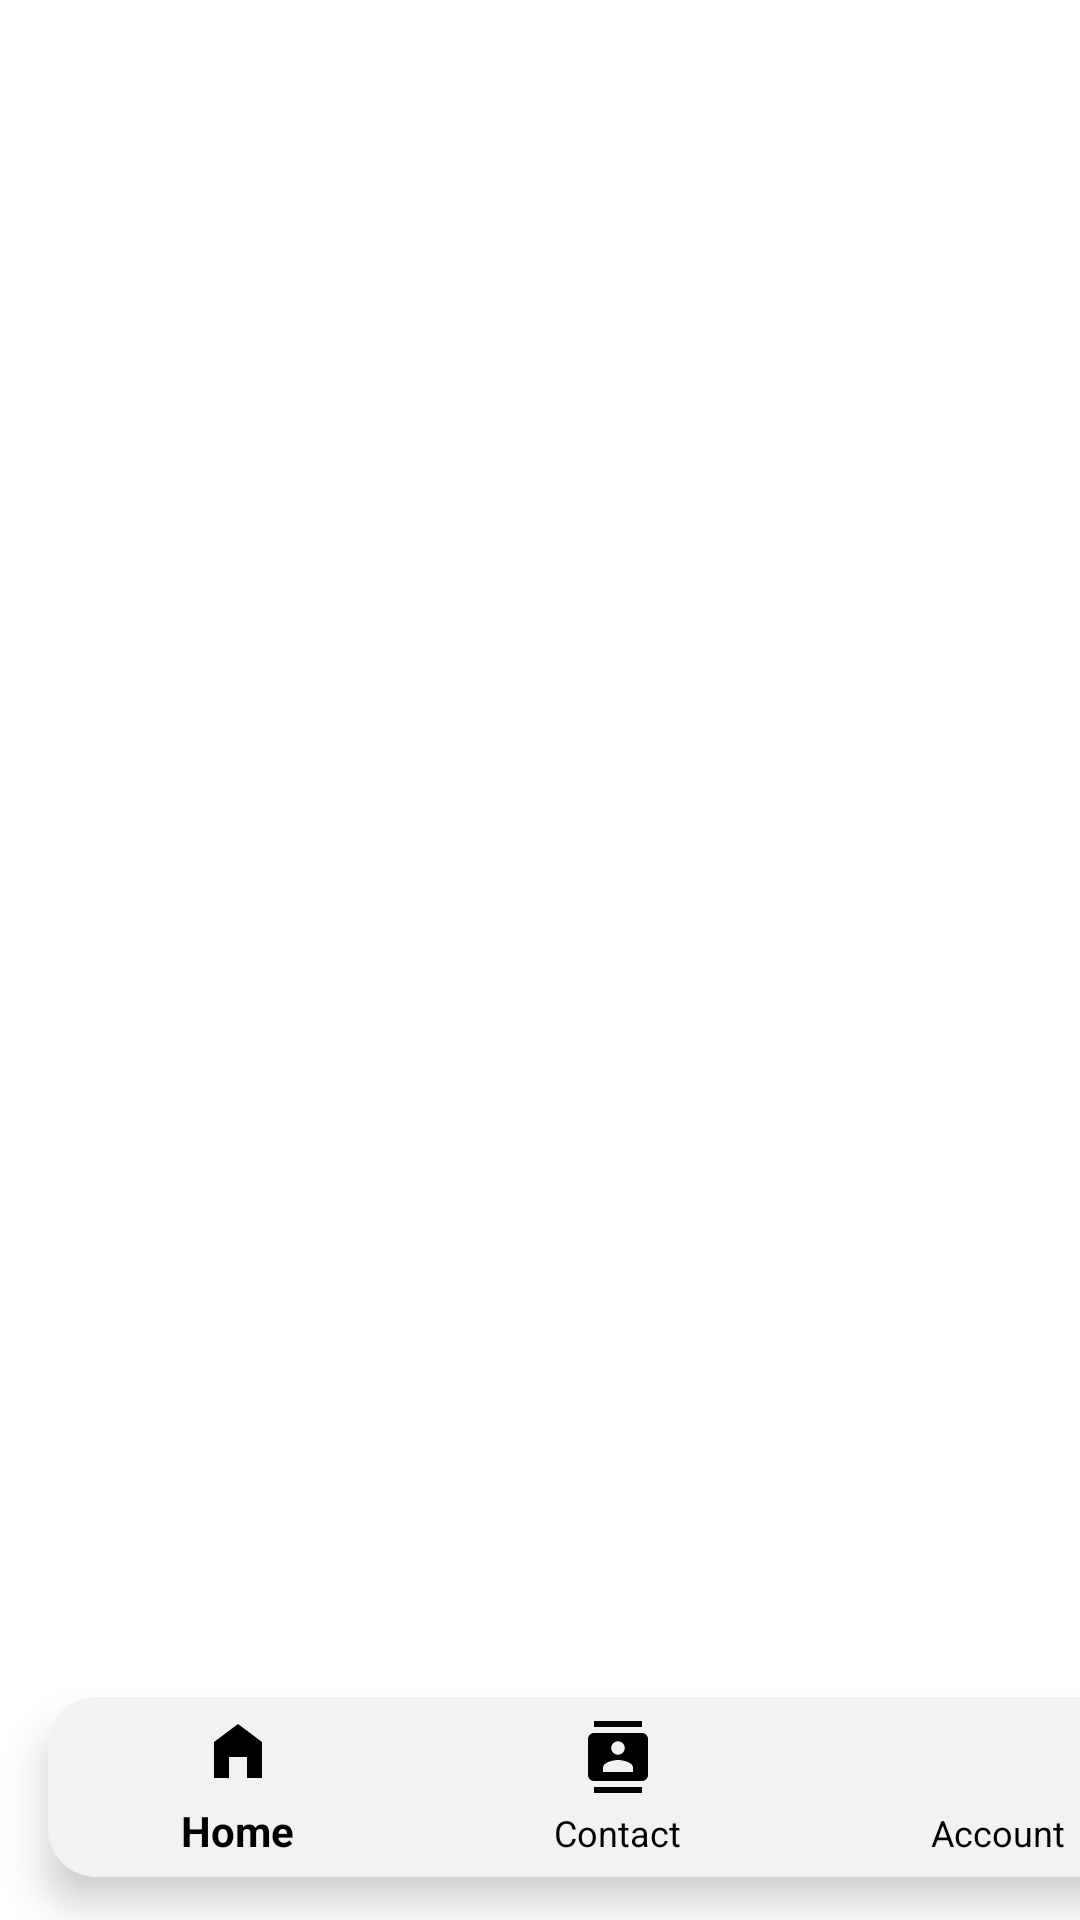

Produce the Android XML layout that renders to this screen, including the resource entries it uses.
<!-- AndroidManifest.xml: application theme Theme.Contactmanager -->
<!-- res/layout/activity_contact.xml -->
<?xml version="1.0" encoding="utf-8"?>
<androidx.constraintlayout.widget.ConstraintLayout xmlns:android="http://schemas.android.com/apk/res/android"
    xmlns:app="http://schemas.android.com/apk/res-auto"
    xmlns:tools="http://schemas.android.com/tools"
    android:layout_width="match_parent"
    android:layout_height="match_parent"
    android:background="@color/white"
    tools:context=".ContactActivity">


    <com.google.android.material.bottomnavigation.BottomNavigationView
        android:id="@+id/bottomNavigationView"
        android:layout_width="380dp"
        android:layout_height="60dp"
        android:layout_marginStart="16dp"
        android:layout_marginEnd="16dp"
        android:layout_marginBottom="8dp"
        android:background="@drawable/buttonnavbar"
        app:layout_constraintBottom_toBottomOf="parent"
        app:layout_constraintEnd_toEndOf="parent"
        app:layout_constraintHorizontal_bias="0.0"
        app:itemIconTint="@color/nav_item_color"
        app:itemTextColor="@color/nav_item_color"
        app:layout_constraintStart_toStartOf="parent"
        app:layout_constraintTop_toTopOf="parent"
        app:menu="@menu/navbar_menu"
        app:layout_constraintVertical_bias="0.989" />



</androidx.constraintlayout.widget.ConstraintLayout>
<!-- resources referenced by this layout -->
<resources>
  <!-- drawable buttonnavbar (drawable) -->
  <?xml version="1.0" encoding="utf-8"?>
  <selector xmlns:android="http://schemas.android.com/apk/res/android">
      <item>
          <shape android:shape="rectangle">
              <solid android:color="#f2f2f2"></solid>
              <corners android:radius="16dp"></corners>
          </shape>
      </item>
  </selector>
  <style name="Theme.Contactmanager" parent="Base.Theme.Contactmanager" />
  <style name="Base.Theme.Contactmanager" parent="Theme.AppCompat.Light.NoActionBar">
          
          
          <item name="android:windowTranslucentStatus">
              false
          </item>
          
          <item name="android:statusBarColor">
              @android:color/transparent
          </item>
      </style>
  <!-- not gathered from this repository: default colours our renderer supplied (Android Studio template values) -->
  <color name="white">#FFFFFFFF</color>
</resources>
